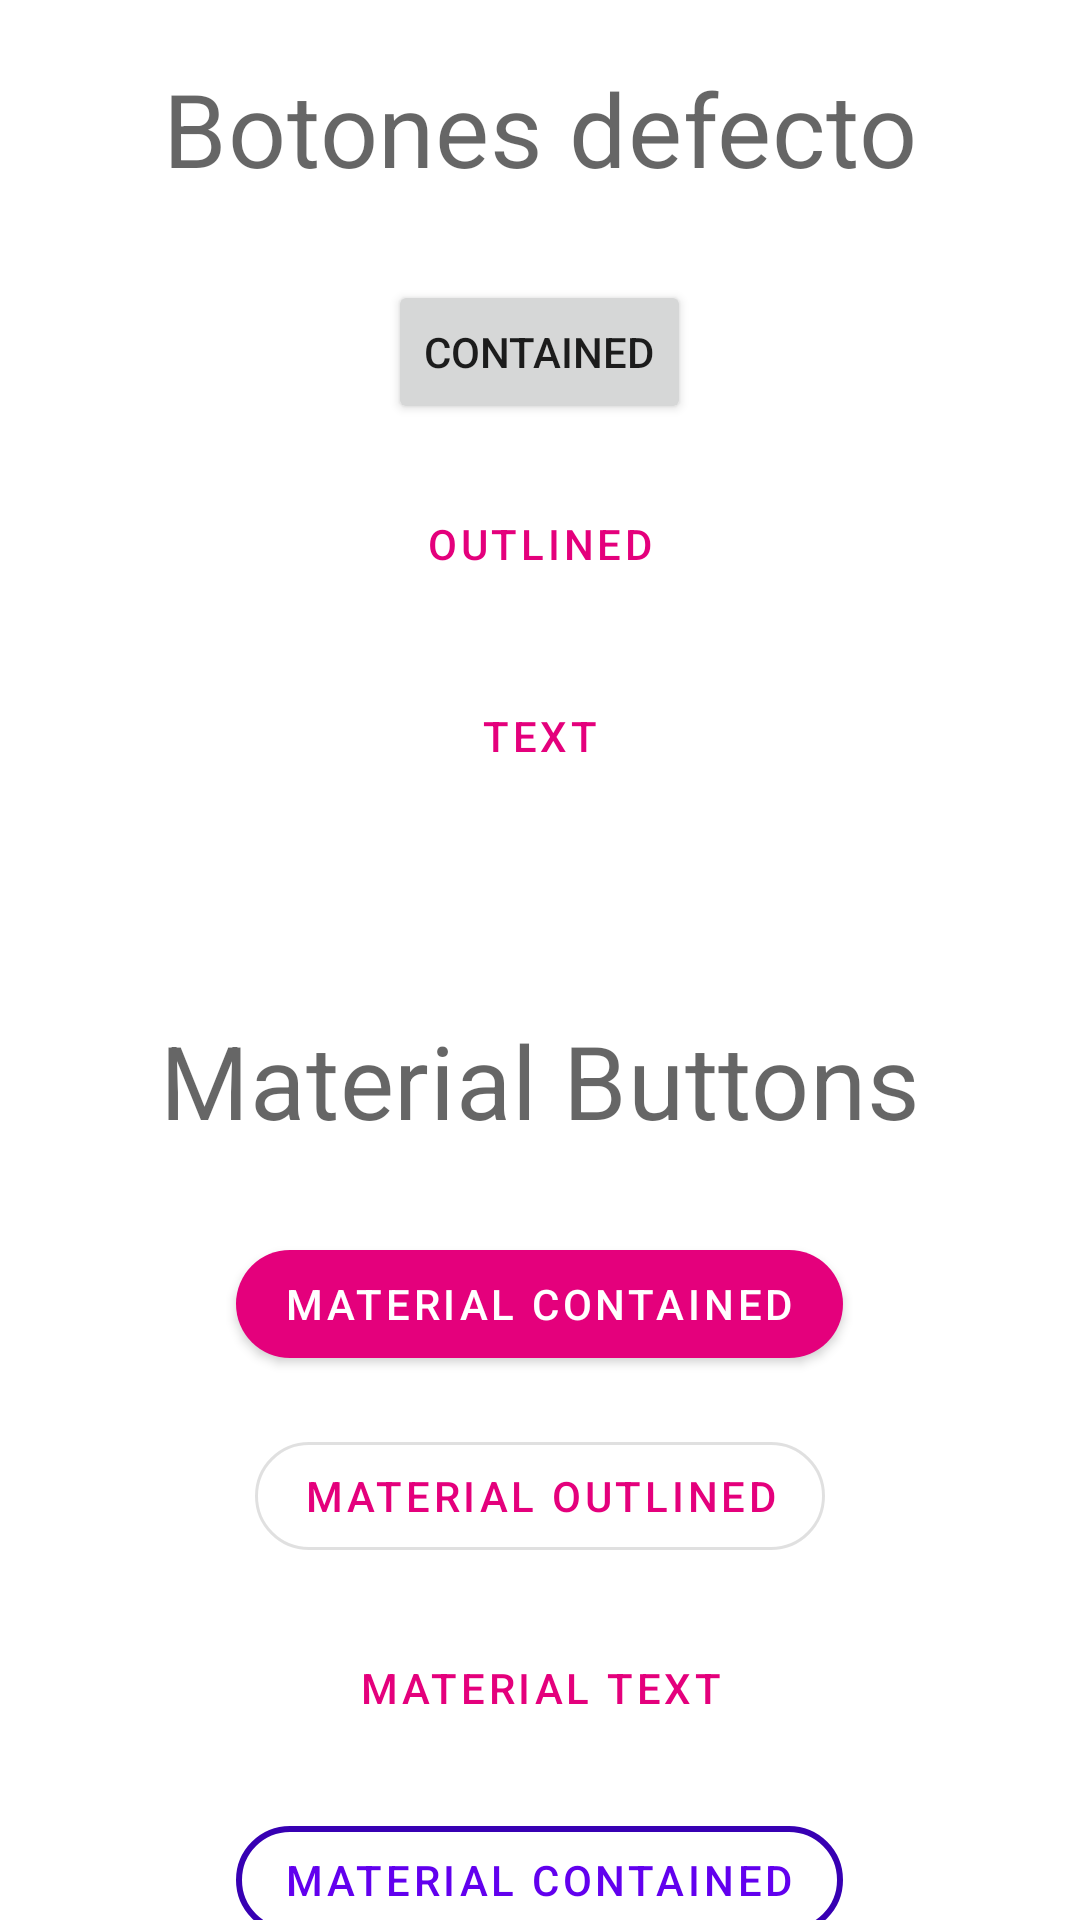

Layout XML and referenced resources for this Android screen:
<!-- AndroidManifest.xml: application theme Theme.HolaMundo -->
<!-- res/layout/activity_estilo_botones.xml -->
<?xml version="1.0" encoding="utf-8"?>
<androidx.core.widget.NestedScrollView xmlns:android="http://schemas.android.com/apk/res/android"
    xmlns:app="http://schemas.android.com/apk/res-auto"
    xmlns:tools="http://schemas.android.com/tools"
    android:layout_width="match_parent"
    android:layout_height="match_parent"
    tools:context=".EstiloBotonesActivity">

    <LinearLayout
        android:layout_width="match_parent"
        android:layout_height="wrap_content"
        android:orientation="vertical">

        <TextView
            android:layout_width="match_parent"
            android:layout_height="wrap_content"
            android:textAlignment="center"
            style="@style/TextAppearance.MaterialComponents.Headline4"
            android:text="Botones defecto"
            android:layout_marginVertical="20dp"/>

        
        <Button
            android:layout_width="wrap_content"
            android:layout_height="wrap_content"
            android:layout_gravity="center"
            android:layout_margin="8dp"
            android:text="contained"
            android:drawableLeft="@drawable/ic_star"
            android:drawableTint="@color/white" />

        <Button
            android:layout_width="wrap_content"
            android:layout_height="wrap_content"
            android:layout_gravity="center"
            android:layout_margin="8dp"
            android:drawableLeft="@drawable/ic_star"
            android:drawableTint="@color/azul_marino"
            android:text="outlined"
            style="@style/Widget.MaterialComponents.Button.OutlinedButton"/>

        <Button
            android:layout_width="wrap_content"
            android:layout_height="wrap_content"
            android:layout_gravity="center"
            android:layout_margin="8dp"
            android:drawableLeft="@drawable/ic_star"
            android:drawableTint="@color/azul_marino"
            android:text="text"
            style="@style/Widget.MaterialComponents.Button.TextButton" />

        <TextView
            android:layout_width="match_parent"
            android:layout_height="wrap_content"
            android:text="Material Buttons"
            android:layout_marginTop="60dp"
            android:layout_marginBottom="20dp"
            android:textAlignment="center"
            style="@style/TextAppearance.MaterialComponents.Headline4" />

        
        <com.google.android.material.button.MaterialButton
            android:layout_width="wrap_content"
            android:layout_height="wrap_content"
            android:layout_gravity="center"
            app:icon="@drawable/ic_star"
            android:text="Material contained"
            app:iconGravity="start"
            app:cornerRadius="48dp"
            android:layout_marginVertical="8dp"/>

        <com.google.android.material.button.MaterialButton
            android:layout_width="wrap_content"
            android:layout_height="wrap_content"
            android:layout_gravity="center"
            app:icon="@drawable/ic_star"
            app:iconGravity="start"
            android:text="Material Outlined"
            app:cornerRadius="48dp"
            android:layout_marginVertical="8dp"
            style="@style/Widget.MaterialComponents.Button.OutlinedButton" />

        <com.google.android.material.button.MaterialButton
            android:layout_width="wrap_content"
            android:layout_height="wrap_content"
            android:layout_gravity="center"
            app:icon="@drawable/ic_star"
            app:iconGravity="start"
            android:text="Material Text"
            android:layout_marginVertical="8dp"
            style="@style/Widget.MaterialComponents.Button.TextButton" />

        <com.google.android.material.button.MaterialButton
            android:layout_width="wrap_content"
            android:layout_height="wrap_content"
            android:layout_gravity="center"
            app:icon="@drawable/ic_star"
            android:text="Material contained"
            app:iconGravity="start"
            app:cornerRadius="48dp"
            style="@style/Widget.MaterialComponents.Button.OutlinedButton"
            app:strokeColor="@color/purple_700"
            app:strokeWidth="2dp"
            android:textColor="@color/purple_500"
            app:iconTint="@color/purple_700"
            android:paddingVertical="8dp"
            android:layout_marginVertical="8dp"
            app:rippleColor="@color/purple_200"/>

    </LinearLayout>

</androidx.core.widget.NestedScrollView>
<!-- resources referenced by this layout -->
<resources>
  <color name="purple_200">#FFBB86FC</color>
  <color name="purple_500">#FF6200EE</color>
  <color name="purple_700">#FF3700B3</color>
  <color name="white">#FFFFFFFF</color>
  <style name="Theme.HolaMundo" parent="Theme.MaterialComponents.DayNight.DarkActionBar">
          
          <item name="colorPrimary">@color/rosa_mexicano</item>
          <item name="colorPrimaryVariant">@color/rosa_pastel</item>
          <item name="colorOnPrimary">@color/white</item>
          
          <item name="colorSecondary">@color/teal_200</item>
          <item name="colorSecondaryVariant">@color/teal_700</item>
          <item name="colorOnSecondary">@color/black</item>
          
          <item name="android:statusBarColor" tools:targetApi="l">?attr/colorPrimaryVariant</item>
          
      </style>
  <color name="rosa_mexicano">#FFE4007C</color>
  <color name="rosa_pastel">#FFE57D90</color>
  <color name="teal_200">#FF03DAC5</color>
  <color name="teal_700">#FF018786</color>
  <color name="black">#FF000000</color>
</resources>
